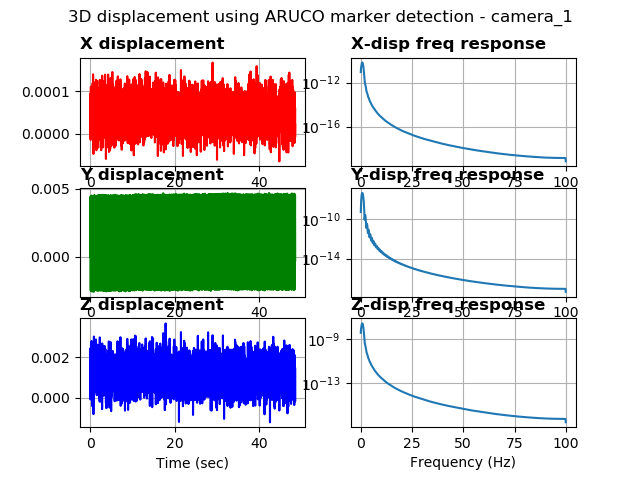

The table this chart was drawn from, first rows:
%time, field.header.seq, field.header.stamp, field.header.frame_id, field.image_seq, field.transforms0.fiducial_id, field.transforms0.transform.translation.…, field.transforms0.transform.translation.…, field.transforms0.transform.translation.…, field.transforms0.transform.rotation.x, field.transforms0.transform.rotation.y, field.transforms0.transform.rotation.z, field.transforms0.transform.rotation.w, field.transforms0.image_error, field.transforms0.object_error, field.transforms0.fiducial_area
1681064815936183691, 7, 1681064815936183691, camera_1, 11, 0, 0.1318, 0.1801, 2.957, -0.9992, -0.01214, 0.009722, 0.03766, 7.473689038306475e-06, 1.1293801633419155e-06, 19218
1681064815946199655, 8, 1681064815946199655, camera_1, 12, 0, 0.1318, 0.1816, 2.957, -0.9991, -0.01188, 0.009829, 0.03851, 0.0005688, 8.598215272292849e-05, 19210
1681064815956181049, 9, 1681064815956181049, camera_1, 13, 0, 0.1318, 0.183, 2.958, -0.9993, -0.01187, 0.01364, 0.03136, 0.0003264, 4.932246192939291e-05, 19220
1681064815966198921, 10, 1681064815966198921, camera_1, 14, 0, 0.1318, 0.184, 2.958, -0.9994, -0.01204, 0.009077, 0.03213, 0.0007516, 0.0001136, 19218
1681064815976182699, 11, 1681064815976182699, camera_1, 15, 0, 0.1318, 0.1845, 2.958, -0.9993, -0.01171, 0.0172, 0.03165, 0.002291, 0.0003461, 19215
1681064815986189842, 12, 1681064815986189842, camera_1, 16, 0, 0.1318, 0.1844, 2.959, -0.9994, -0.01217, 0.0116, 0.03081, 0.000179, 2.706991822006452e-05, 19214
1681064815996187448, 13, 1681064815996187448, camera_1, 17, 0, 0.1319, 0.1836, 2.96, -0.9995, -0.01204, 0.01187, 0.0284, 0.0007059, 0.0001068, 19206
1681064816006208181, 14, 1681064816006208181, camera_1, 18, 0, 0.1318, 0.1822, 2.957, -0.9992, -0.01217, 0.01286, 0.03624, 1.497811172157526e-05, 2.2629122531786154e-06, 19217
1681064816016211509, 15, 1681064816016211509, camera_1, 19, 0, 0.1318, 0.1808, 2.958, -0.9993, -0.01207, 0.01138, 0.03434, 0.0003236, 4.89152694672426e-05, 19214
1681064816026190280, 16, 1681064816026190280, camera_1, 20, 0, 0.1319, 0.1794, 2.959, -0.9995, -0.01207, 0.01428, 0.02729, 0.0002877, 4.3513657403938587e-05, 19215
1681064816036187887, 17, 1681064816036187887, camera_1, 21, 0, 0.1319, 0.1782, 2.958, -0.9994, -0.01192, 0.01233, 0.03017, 0.0005469, 8.26705661302997e-05, 19222
1681064816046200037, 18, 1681064816046200037, camera_1, 22, 0, 0.1319, 0.1776, 2.958, -0.9995, -0.01185, 0.01214, 0.02822, 0.0007492, 0.0001132, 19230
1681064816056156396, 19, 1681064816056156396, camera_1, 23, 0, 0.1319, 0.1777, 2.958, -0.9994, -0.012, 0.01574, 0.02895, 0.0009882, 0.0001493, 19221
1681064816066144943, 20, 1681064816066144943, camera_1, 24, 0, 0.1319, 0.1784, 2.958, -0.9994, -0.01216, 0.01339, 0.02862, 0.0008341, 0.000126, 19229
1681064816076132774, 21, 1681064816076132774, camera_1, 25, 0, 0.1319, 0.1797, 2.958, -0.9993, -0.01215, 0.01125, 0.03355, 0.0008749, 0.0001323, 19217
1681064816086239337, 22, 1681064816086239337, camera_1, 26, 0, 0.1319, 0.1812, 2.959, -0.9995, -0.01185, 0.01459, 0.02711, 0.0002459, 3.71829774087757e-05, 19213
1681064816096265316, 23, 1681064816096265316, camera_1, 27, 0, 0.1319, 0.1826, 2.959, -0.9994, -0.01187, 0.01393, 0.02879, 0.000104, 1.5723121250728928e-05, 19214
1681064816106200933, 24, 1681064816106200933, camera_1, 28, 0, 0.1319, 0.1839, 2.959, -0.9994, -0.01217, 0.01275, 0.03038, 0.0005512, 8.338994849281471e-05, 19204
1681064816116199970, 25, 1681064816116199970, camera_1, 29, 0, 0.1318, 0.1844, 2.958, -0.9993, -0.01211, 0.01396, 0.03116, 0.001142, 0.0001726, 19219
1681064816126187562, 26, 1681064816126187562, camera_1, 30, 0, 0.1318, 0.1844, 2.958, -0.9993, -0.01191, 0.01136, 0.03409, 0.0002696, 4.075465043571206e-05, 19210
1681064816136149168, 27, 1681064816136149168, camera_1, 31, 0, 0.1318, 0.1838, 2.958, -0.9993, -0.01213, 0.01284, 0.03312, 0.001287, 0.0001946, 19214
1681064816146194219, 28, 1681064816146194219, camera_1, 32, 0, 0.1319, 0.1828, 2.959, -0.9994, -0.01202, 0.01052, 0.03022, 0.0006304, 9.536989007766355e-05, 19208
1681064816156406164, 29, 1681064816156406164, camera_1, 33, 0, 0.1319, 0.1813, 2.959, -0.9992, -0.01187, 0.0102, 0.0368, 0.0007169, 0.0001084, 19200
1681064816166410207, 30, 1681064816166410207, camera_1, 34, 0, 0.1319, 0.1797, 2.958, -0.9994, -0.01221, 0.009858, 0.03165, 0.001057, 0.0001598, 19225
1681064816176339149, 31, 1681064816176339149, camera_1, 35, 0, 0.1319, 0.1785, 2.958, -0.9993, -0.01208, 0.01452, 0.03143, 0.0001294, 1.9560440615530633e-05, 19222
1681064816186374425, 32, 1681064816186374425, camera_1, 36, 0, 0.1319, 0.1777, 2.958, -0.9994, -0.01203, 0.01532, 0.03021, 0.0008563, 0.0001294, 19222
1681064816196257829, 33, 1681064816196257829, camera_1, 37, 0, 0.1318, 0.1776, 2.957, -0.9994, -0.0121, 0.01136, 0.03139, 0.0005774, 8.722721087693607e-05, 19236
1681064816206222295, 34, 1681064816206222295, camera_1, 38, 0, 0.1319, 0.1781, 2.959, -0.9995, -0.01201, 0.01618, 0.02463, 8.719193283468485e-05, 1.317957613171872e-05, 19226
1681064816216220617, 35, 1681064816216220617, camera_1, 39, 0, 0.1319, 0.1793, 2.959, -0.9994, -0.01165, 0.01173, 0.03057, 0.001864, 0.0002818, 19218
1681064816226211547, 36, 1681064816226211547, camera_1, 40, 0, 0.1319, 0.1807, 2.958, -0.9993, -0.01212, 0.01229, 0.03294, 5.376368062570691e-05, 8.126976508223129e-06, 19216
1681064816236178398, 37, 1681064816236178398, camera_1, 41, 0, 0.1318, 0.1823, 2.958, -0.9992, -0.012, 0.01149, 0.03742, 0.002168, 0.0003278, 19207
1681064816246178388, 38, 1681064816246178388, camera_1, 42, 0, 0.1319, 0.1836, 2.96, -0.9994, -0.01181, 0.008082, 0.03001, 0.0004803, 7.270709667086017e-05, 19202
1681064816256211996, 39, 1681064816256211996, camera_1, 43, 0, 0.1318, 0.1843, 2.958, -0.9993, -0.0119, 0.01909, 0.02901, 0.0005033, 7.60520138543397e-05, 19215
1681064816266370773, 40, 1681064816266370773, camera_1, 44, 0, 0.1319, 0.1845, 2.959, -0.9994, -0.01199, 0.01672, 0.02743, 2.4016888346523046e-05, 3.631700792743441e-06, 19210
1681064816276245832, 41, 1681064816276245832, camera_1, 45, 0, 0.1319, 0.1841, 2.96, -0.9995, -0.01171, 0.01251, 0.02628, 0.0001041, 1.5752162074943402e-05, 19209
1681064816286225557, 42, 1681064816286225557, camera_1, 46, 0, 0.1318, 0.183, 2.958, -0.9993, -0.01202, 0.01622, 0.03059, 0.001115, 0.0001685, 19219
1681064816296239137, 43, 1681064816296239137, camera_1, 47, 0, 0.1319, 0.1817, 2.959, -0.9995, -0.01183, 0.01271, 0.02679, 0.0002874, 4.347004021021325e-05, 19219
1681064816306142091, 44, 1681064816306142091, camera_1, 48, 0, 0.1319, 0.1802, 2.959, -0.9994, -0.01204, 0.01337, 0.031, 0.001621, 0.0002451, 19213
1681064816316180229, 45, 1681064816316180229, camera_1, 49, 0, 0.1318, 0.1788, 2.958, -0.9993, -0.01205, 0.01114, 0.0333, 0.000744, 0.0001124, 19223
1681064816326210737, 46, 1681064816326210737, camera_1, 50, 0, 0.1319, 0.1779, 2.958, -0.9993, -0.01217, 0.013, 0.03368, 0.0003702, 5.594455371350497e-05, 19218
1681064816336215019, 47, 1681064816336215019, camera_1, 51, 0, 0.1319, 0.1775, 2.958, -0.9993, -0.01213, 0.009459, 0.0338, 0.0001981, 2.9934933013270605e-05, 19227
1681064816346168518, 48, 1681064816346168518, camera_1, 52, 0, 0.1319, 0.1779, 2.958, -0.9994, -0.01207, 0.0157, 0.02727, 0.001003, 0.0001516, 19227
1681064816356233358, 49, 1681064816356233358, camera_1, 53, 0, 0.1319, 0.1789, 2.959, -0.9995, -0.01193, 0.01327, 0.02665, 0.0004014, 6.0685284222264647e-05, 19224
1681064816366246938, 50, 1681064816366246938, camera_1, 54, 0, 0.1319, 0.1803, 2.959, -0.9993, -0.01219, 0.01216, 0.03342, 0.000675, 0.0001021, 19208
1681064816376196146, 51, 1681064816376196146, camera_1, 55, 0, 0.1319, 0.1819, 2.959, -0.9994, -0.01189, 0.01113, 0.03124, 0.0001252, 1.89482971582486e-05, 19204
1681064816386188745, 52, 1681064816386188745, camera_1, 56, 0, 0.1318, 0.1831, 2.957, -0.9993, -0.01221, 0.01254, 0.0332, 0.0004368, 6.600953527695649e-05, 19221
1681064816396209478, 53, 1681064816396209478, camera_1, 57, 0, 0.1319, 0.1841, 2.958, -0.9994, -0.01208, 0.01388, 0.02948, 0.0008512, 0.0001287, 19216
1681064816406201839, 54, 1681064816406201839, camera_1, 58, 0, 0.1318, 0.1845, 2.958, -0.9993, -0.01196, 0.01656, 0.03104, 0.001145, 0.0001731, 19215
1681064816416192531, 55, 1681064816416192531, camera_1, 59, 0, 0.1319, 0.1843, 2.959, -0.9994, -0.01175, 0.01725, 0.02635, 0.001156, 0.0001748, 19210
1681064816426172494, 56, 1681064816426172494, camera_1, 60, 0, 0.1319, 0.1834, 2.959, -0.9994, -0.01191, 0.01301, 0.02867, 0.001195, 0.0001807, 19209
1681064816436193943, 57, 1681064816436193943, camera_1, 61, 0, 0.1319, 0.182, 2.958, -0.9993, -0.01188, 0.01147, 0.03329, 0.001116, 0.0001688, 19212
1681064816446170806, 58, 1681064816446170806, camera_1, 62, 0, 0.1319, 0.1805, 2.959, -0.9995, -0.01207, 0.01032, 0.02873, 6.064184708520771e-05, 9.168724117949909e-06, 19224
1681064816456176280, 59, 1681064816456176280, camera_1, 63, 0, 0.1319, 0.1791, 2.958, -0.9995, -0.01187, 0.01064, 0.02672, 0.00036, 5.4424280749385754e-05, 19231
1681064816466210365, 60, 1681064816466210365, camera_1, 64, 0, 0.1319, 0.1781, 2.959, -0.9994, -0.01186, 0.01436, 0.03, 0.001326, 0.0002005, 19216
1681064816476243019, 61, 1681064816476243019, camera_1, 65, 0, 0.1318, 0.1775, 2.957, -0.9993, -0.0123, 0.01025, 0.03377, 0.000271, 4.092631685825878e-05, 19236
1681064816486263036, 62, 1681064816486263036, camera_1, 66, 0, 0.1319, 0.1778, 2.958, -0.9994, -0.01207, 0.01339, 0.02816, 0.0001785, 2.697755993342291e-05, 19226
1681064816496246099, 63, 1681064816496246099, camera_1, 67, 0, 0.1319, 0.1786, 2.958, -0.9994, -0.01211, 0.01707, 0.02832, 0.0004445, 6.718936061750004e-05, 19219
1681064816506247997, 64, 1681064816506247997, camera_1, 68, 0, 0.1319, 0.1799, 2.96, -0.9994, -0.01201, 0.009365, 0.03034, 0.000354, 5.3564740410175435e-05, 19208
1681064816516247510, 65, 1681064816516247510, camera_1, 69, 0, 0.1318, 0.1813, 2.958, -0.9993, -0.01204, 0.01029, 0.0345, 0.0009251, 0.0001399, 19217
1681064816526242494, 66, 1681064816526242494, camera_1, 70, 0, 0.1319, 0.1829, 2.959, -0.9994, -0.0121, 0.01281, 0.03072, 0.004176, 0.0006317, 19208
... 4,785 more rows
